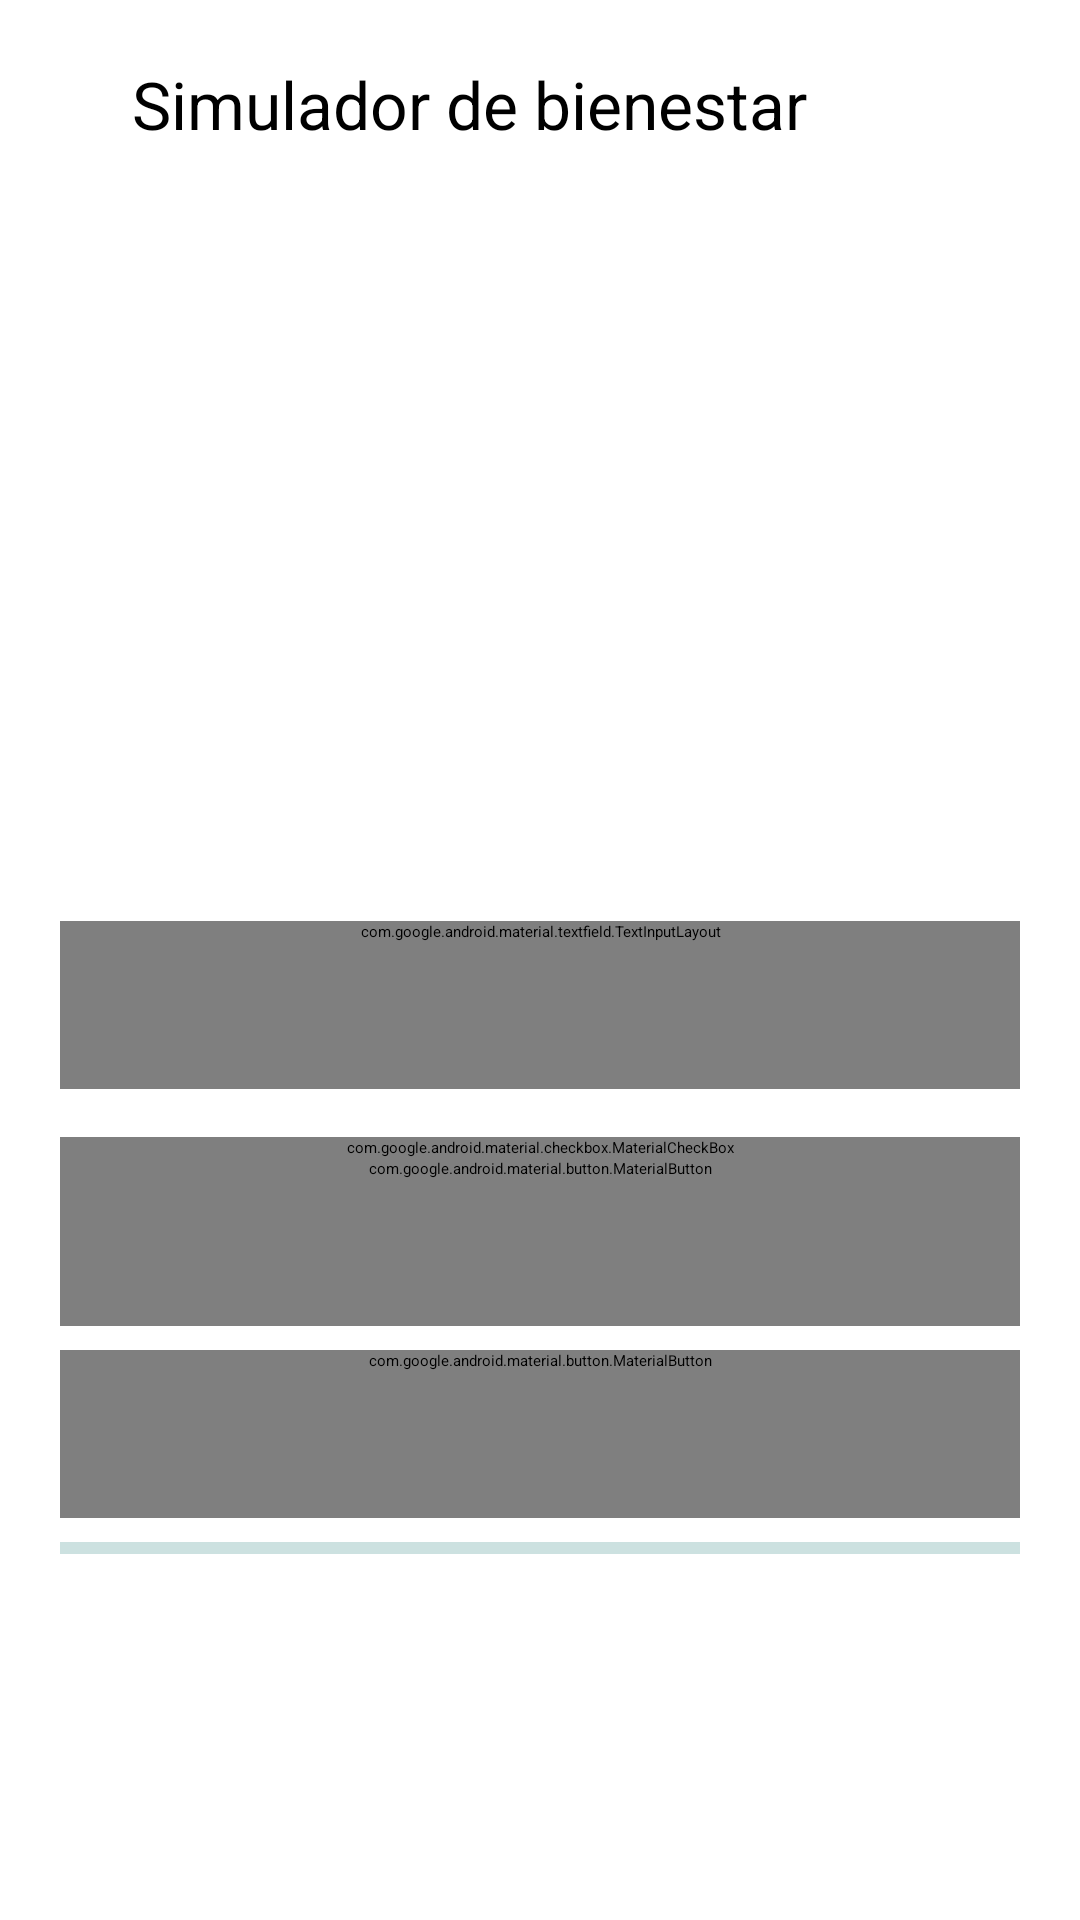

Reconstruct the res/layout file that produces this screen, plus the resources it refers to.
<!-- AndroidManifest.xml: application theme Theme.Tanken -->
<!-- res/layout/activity_wellness.xml -->
<?xml version='1.0' encoding='utf-8'?>
<androidx.core.widget.NestedScrollView
    xmlns:android="http://schemas.android.com/apk/res/android"
    xmlns:app="http://schemas.android.com/apk/res-auto"
    android:id="@+id/root"
    android:layout_width="match_parent"
    android:layout_height="match_parent"
    android:fillViewport="true">
    <LinearLayout
        android:layout_width="match_parent"
        android:layout_height="wrap_content"
        android:orientation="vertical"
        android:padding="20dp">
        <com.google.android.material.appbar.MaterialToolbar
            android:id="@+id/toolbar"
            android:layout_width="match_parent"
            android:layout_height="wrap_content"
            app:title="@string/wellness_title"
            app:titleTextAppearance="@style/Tanken.Section"
            app:navigationIcon="@drawable/ic_back"
            app:navigationIconTint="?attr/colorOnSurface"
            app:navigationContentDescription="@string/back" />
        <com.google.android.material.textview.MaterialTextView
            android:id="@+id/intro"
            android:layout_width="match_parent"
            android:layout_height="wrap_content"
            android:text="@string/wellness_intro"
            android:textAppearance="@style/Tanken.Body"
            android:layout_marginBottom="12dp" />
        <com.google.android.material.textfield.TextInputLayout
        style="@style/Tanken.TextField"
            android:id="@+id/wellnessIntervalLayout"
            android:layout_width="match_parent"
            android:layout_height="wrap_content"
            android:hint="@string/wellness_interval">
            <com.google.android.material.textfield.TextInputEditText
                android:id="@+id/wellnessInterval"
                android:layout_width="match_parent"
                android:layout_height="wrap_content"
                android:inputType="number"
                android:maxLength="3"
                android:singleLine="true"
                android:importantForAutofill="no" />
        </com.google.android.material.textfield.TextInputLayout>
        <com.google.android.material.checkbox.MaterialCheckBox
            android:id="@+id/wellnessInactivity"
            android:layout_width="match_parent"
            android:layout_height="wrap_content"
            android:text="@string/wellness_inactivity_option"
            android:checked="true" />
        <com.google.android.material.button.MaterialButton
            android:id="@+id/wellnessStart"
            style="@style/Tanken.Button"
            android:layout_width="match_parent"
            android:layout_height="wrap_content"
            android:text="@string/wellness_start"
        app:icon="@drawable/ic_ms_science"
        app:iconGravity="textStart"
        app:iconSize="20dp" />
        <com.google.android.material.button.MaterialButton
            android:id="@+id/wellnessCancel"
            style="@style/Tanken.Button"
            android:layout_width="match_parent"
            android:layout_height="wrap_content"
            android:text="@string/wellness_cancel"
        app:icon="@drawable/ic_ms_close"
        app:iconGravity="textStart"
        app:iconSize="20dp" />
        <com.google.android.material.progressindicator.LinearProgressIndicator
            android:id="@+id/wellnessProgress"
            android:layout_width="match_parent"
            android:layout_height="wrap_content"
            android:max="3" />
        <com.google.android.material.textview.MaterialTextView
            android:id="@+id/wellnessStatus"
            android:layout_width="match_parent"
            android:layout_height="wrap_content"
            android:text="@string/wellness_ready"
            android:textAppearance="@style/Tanken.Body"
            android:layout_marginBottom="12dp" />
        <com.google.android.material.textview.MaterialTextView
            android:id="@+id/wellnessResult"
            android:layout_width="match_parent"
            android:layout_height="wrap_content"
            android:text="@string/wellness_ready"
            android:textAppearance="@style/Tanken.Body"
            android:layout_marginBottom="12dp" />
        <com.google.android.material.textview.MaterialTextView
            android:id="@+id/savedHelp"
            android:layout_width="match_parent"
            android:layout_height="wrap_content"
            android:text="@string/comparison_saved"
            android:textAppearance="@style/Tanken.Body"
            android:layout_marginBottom="12dp" />
    </LinearLayout>
</androidx.core.widget.NestedScrollView>
<!-- resources referenced by this layout -->
<resources>
  <!-- drawable ic_ms_close (drawable) -->
  <?xml version="1.0" encoding="utf-8"?>
  <vector xmlns:android="http://schemas.android.com/apk/res/android"
      android:width="24dp" android:height="24dp"
      android:viewportWidth="960" android:viewportHeight="960">
      <group android:translateX="-0" android:translateY="960">
          <path android:fillColor="#FFFFFFFF" android:pathData="M480-424 284-228q-11 11-28 11t-28-11q-11-11-11-28t11-28l196-196-196-196q-11-11-11-28t11-28q11-11 28-11t28 11l196 196 196-196q11-11 28-11t28 11q11 11 11 28t-11 28L536-480l196 196q11 11 11 28t-11 28q-11 11-28 11t-28-11L480-424Z" />
      </group>
  </vector>
  <!-- drawable ic_ms_science (drawable) -->
  <?xml version="1.0" encoding="utf-8"?>
  <vector xmlns:android="http://schemas.android.com/apk/res/android"
      android:width="24dp" android:height="24dp"
      android:viewportWidth="960" android:viewportHeight="960">
      <group android:translateX="-0" android:translateY="960">
          <path android:fillColor="#FFFFFFFF" android:pathData="M200-120q-51 0-72.5-45.5T138-250l222-270v-240h-40q-17 0-28.5-11.5T280-800q0-17 11.5-28.5T320-840h320q17 0 28.5 11.5T680-800q0 17-11.5 28.5T640-760h-40v240l222 270q32 39 10.5 84.5T760-120H200Zm0-80h560L520-492v-268h-80v268L200-200Zm280-280Z" />
      </group>
  </vector>
  <string name="back">Volver</string>
  <string name="comparison_saved">Las comparaciones completadas se guardan en el historial.</string>
  <string name="wellness_cancel">Cancelar procesamiento</string>
  <string name="wellness_inactivity_option">Escenario de inactividad simulada: incluir pausas</string>
  <string name="wellness_interval">Intervalo de prueba en minutos (5–240)</string>
  <string name="wellness_intro">Compara recordatorios de hidratación y pausas con intervalo fijo y con adaptación a tus clases. Usa tu horario guardado y simula las próximas 8 horas.\n\nLos eventos son simulados: no son mediciones ni notificaciones reales. El intervalo es una elección de prueba, no una indicación médica. Todo se procesa en el teléfono.</string>
  <string name="wellness_ready">Listo para comparar. Primero guarda tus clases en Horario; sin clases en las próximas 8 horas, ambos modos darán el mismo resultado.</string>
  <string name="wellness_start">Comparar recordatorios</string>
  <string name="wellness_title">Simulador de bienestar</string>
  <style name="Tanken.Body" parent="TextAppearance.Material3.BodyLarge" />
  <style name="Tanken.Button" parent="Widget.Material3Expressive.Button">
          <item name="android:minHeight">56dp</item>
          <item name="android:layout_marginBottom">8dp</item>
      </style>
  <style name="Tanken.Section" parent="TextAppearance.Material3.TitleLarge" />
  <style name="Tanken.TextField" parent="Widget.Material3.TextInputLayout.OutlinedBox">
          <item name="shapeAppearanceOverlay">@style/ShapeAppearanceOverlay.Tanken.TextField</item>
          <item name="android:layout_marginTop">8dp</item>
          <item name="android:layout_marginBottom">16dp</item>
          <item name="android:minHeight">56dp</item>
      </style>
  <style name="Theme.Tanken" parent="Base.Theme.Tanken">
          <item name="textInputStyle">@style/Tanken.TextField</item>
      </style>
  <style name="ShapeAppearanceOverlay.Tanken.TextField" parent="">
          <item name="cornerFamily">rounded</item>
          <item name="cornerSize">28dp</item>
      </style>
  <style name="Base.Theme.Tanken" parent="Theme.Material3Expressive.DayNight.NoActionBar">
          <item name="colorPrimary">#006B63</item>
          <item name="colorOnPrimary">#FFFFFF</item>
          <item name="colorPrimaryContainer">#9CF2E6</item>
          <item name="colorOnPrimaryContainer">#00201D</item>
          <item name="colorSecondaryContainer">#CCE8E1</item>
          <item name="colorOnSecondaryContainer">#07201C</item>
      </style>
</resources>
